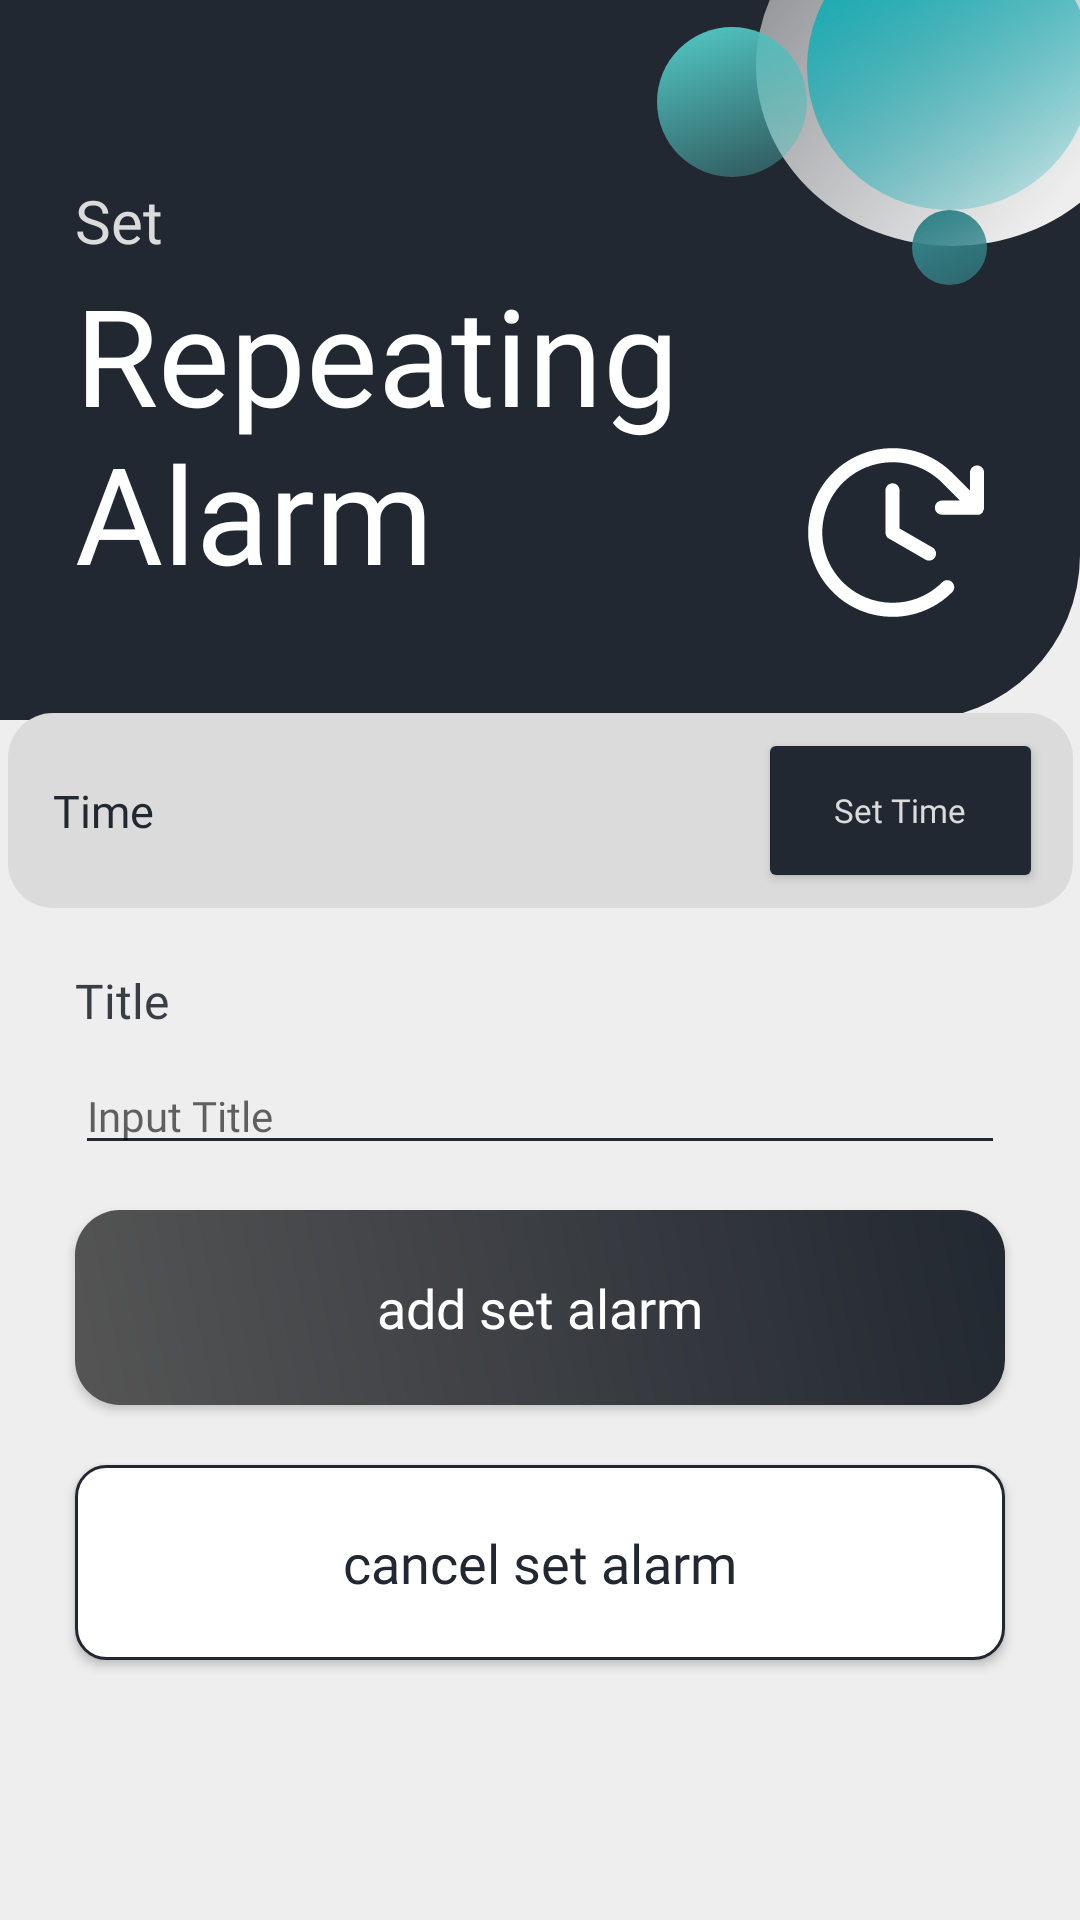

This screen was rendered from an Android layout file. Write that file and the resources it references.
<!-- AndroidManifest.xml: application theme Theme.AlarmApp -->
<!-- res/layout/activity_repeating_alarm.xml -->
<?xml version="1.0" encoding="utf-8"?>
<androidx.constraintlayout.widget.ConstraintLayout
    xmlns:android="http://schemas.android.com/apk/res/android"
    xmlns:app="http://schemas.android.com/apk/res-auto"
    android:layout_width="match_parent"
    android:layout_height="match_parent"
    android:background="@color/EEEEEE">

    <androidx.constraintlayout.widget.ConstraintLayout
        android:id="@+id/constraintLayout3"
        android:layout_width="match_parent"
        android:layout_height="wrap_content"
        android:background="@drawable/bg_rounded_blacky"
        android:padding="120dp"
        app:layout_constraintEnd_toEndOf="parent"
        app:layout_constraintStart_toStartOf="parent"
        app:layout_constraintTop_toTopOf="parent">

    </androidx.constraintlayout.widget.ConstraintLayout>

    <ImageView
        android:layout_width="wrap_content"
        android:layout_height="wrap_content"
        android:src="@drawable/ic_group_18"
        app:layout_constraintEnd_toEndOf="parent"
        app:layout_constraintTop_toTopOf="parent" />

    <TextView
        android:id="@+id/tv_set_one_time"
        android:layout_width="match_parent"
        android:layout_height="wrap_content"
        android:layout_marginStart="25dp"
        android:layout_marginTop="60dp"
        android:fontFamily="@font/rubik_medium"
        android:text="Set"
        android:textColor="@color/whitegray"
        android:textSize="20dp"
        app:layout_constraintStart_toStartOf="parent"
        app:layout_constraintTop_toTopOf="parent" />

    <TextView
        android:layout_width="match_parent"
        android:layout_height="wrap_content"
        android:layout_marginStart="25dp"
        android:layout_marginTop="28dp"
        android:fontFamily="@font/rubik_medium"
        android:text="Repeating
         Alarm"
        android:textColor="@color/white"
        android:textSize="45sp"
        app:layout_constraintStart_toStartOf="parent"
        app:layout_constraintTop_toTopOf="@+id/tv_set_one_time" />

    <ImageView
        android:layout_width="wrap_content"
        android:layout_height="wrap_content"
        android:layout_marginEnd="25dp"
        android:layout_marginBottom="25dp"
        android:src="@drawable/ic_ph_clock_clockwise"
        app:layout_constraintBottom_toBottomOf="@id/constraintLayout3"
        app:layout_constraintEnd_toEndOf="parent" />

    <androidx.constraintlayout.widget.ConstraintLayout
        android:id="@+id/cly_time"
        android:layout_width="355dp"
        android:layout_height="65dp"
        android:layout_marginStart="25dp"
        android:layout_marginEnd="25dp"
        android:layout_marginBottom="100dp"
        android:background="@drawable/bg_rounded_whitegray"
        app:layout_constraintBottom_toBottomOf="parent"
        app:layout_constraintEnd_toEndOf="parent"
        app:layout_constraintStart_toStartOf="parent"
        app:layout_constraintTop_toTopOf="@id/constraintLayout3">

        <TextView
            android:id="@+id/tv_repeating_time"
            android:layout_width="wrap_content"
            android:layout_height="wrap_content"
            android:layout_marginStart="15dp"
            android:fontFamily="@font/rubik_regular"
            android:text="Time"
            android:textColor="@color/blacky"
            android:textSize="15sp"
            app:layout_constraintBottom_toBottomOf="parent"
            app:layout_constraintStart_toStartOf="parent"
            app:layout_constraintTop_toTopOf="parent" />

        <Button
            android:id="@+id/btn_set_time_repeating"
            android:layout_width="95dp"
            android:layout_height="55dp"
            android:layout_marginEnd="10dp"
            android:backgroundTint="@color/blacky"
            android:fontFamily="@font/rubik_regular"
            android:text="Set Time"
            android:textAllCaps="false"
            android:textColor="@color/whitegray"
            android:textSize="11sp"
            app:layout_constraintBottom_toBottomOf="parent"
            app:layout_constraintEnd_toEndOf="parent"
            app:layout_constraintTop_toTopOf="parent" />

    </androidx.constraintlayout.widget.ConstraintLayout>

    <TextView
        android:id="@+id/tv_note_one_time"
        android:layout_width="match_parent"
        android:layout_height="wrap_content"
        android:layout_marginStart="25dp"
        android:layout_marginTop="20dp"
        android:fontFamily="@font/rubik_medium"
        android:text="Title"
        android:textColor="@color/blctetxmd"
        android:textSize="16sp"
        app:layout_constraintEnd_toEndOf="parent"
        app:layout_constraintStart_toStartOf="parent"
        app:layout_constraintTop_toBottomOf="@id/cly_time" />

    <EditText
        android:id="@+id/et_note_repeating_time"
        android:layout_width="match_parent"
        android:layout_height="wrap_content"
        android:layout_marginStart="25dp"
        android:layout_marginTop="8dp"
        android:layout_marginEnd="25dp"
        android:backgroundTint="@color/blacky"
        android:fontFamily="@font/rubik_regular"
        android:hint="Input Title"
        android:textColor="@color/blacky"
        android:textSize="14sp"
        app:layout_constraintEnd_toEndOf="parent"
        app:layout_constraintStart_toStartOf="parent"
        app:layout_constraintTop_toBottomOf="@+id/tv_note_one_time" />

    <androidx.appcompat.widget.AppCompatButton
        android:id="@+id/btn_add_set_repeating_alarm"
        android:layout_width="match_parent"
        android:layout_height="65dp"
        android:layout_marginStart="25dp"
        android:layout_marginTop="15dp"
        android:layout_marginEnd="25dp"
        android:background="@drawable/bg_gradient_button_black"
        android:fontFamily="@font/rubik_medium"
        android:text="add set alarm"
        android:textAllCaps="false"
        android:textColor="@color/white"
        android:textSize="18sp"
        app:layout_constraintEnd_toEndOf="parent"
        app:layout_constraintStart_toStartOf="parent"
        app:layout_constraintTop_toBottomOf="@id/et_note_repeating_time" />

    <androidx.appcompat.widget.AppCompatButton
        android:id="@+id/btn_cancel_set_repeating_alarm"
        android:layout_width="match_parent"
        android:layout_height="65dp"
        android:layout_marginStart="25dp"
        android:layout_marginTop="20dp"
        android:layout_marginEnd="25dp"
        android:background="@drawable/bg_rounded_white_stroke"
        android:fontFamily="@font/rubik_medium"
        android:text="cancel set alarm"
        android:textAllCaps="false"
        android:textColor="@color/blacky"
        android:textSize="18sp"
        app:layout_constraintEnd_toEndOf="parent"
        app:layout_constraintStart_toStartOf="parent"
        app:layout_constraintTop_toBottomOf="@id/btn_add_set_repeating_alarm" />




</androidx.constraintlayout.widget.ConstraintLayout>
<!-- resources referenced by this layout -->
<resources>
  <color name="EEEEEE">#EEEEEE</color>
  <color name="blacky">#222831</color>
  <color name="blctetxmd">#393E46</color>
  <color name="white">#FFFFFFFF</color>
  <color name="whitegray">#DBDBDB</color>
  <!-- drawable bg_gradient_button_black (drawable) -->
  <?xml version="1.0" encoding="utf-8"?>
  <shape xmlns:android="http://schemas.android.com/apk/res/android">
      <corners android:radius="15dp"/>
      <gradient
          android:angle="45"
          android:endColor="#222831"
          android:startColor="#555555"
          android:type="linear"/>
  
  </shape>
  <!-- drawable bg_rounded_blacky (drawable) -->
  <?xml version="1.0" encoding="utf-8"?>
  <shape xmlns:android="http://schemas.android.com/apk/res/android">
   <solid android:color="@color/blacky"/>
      <corners android:bottomRightRadius="55dp"/>
  
  </shape>
  <!-- drawable bg_rounded_white_stroke (drawable) -->
  <?xml version="1.0" encoding="utf-8"?>
  <shape xmlns:android="http://schemas.android.com/apk/res/android">
      <solid android:color="@color/white"/>
  
      <padding
          android:bottom="8dp"
          android:left="4dp"
          android:right="4dp"
          android:top="8dp"/>
  
      <corners android:radius="10dp"/>
  
      <stroke
          android:width="1dp"
          android:color="@color/blacky"/>
  
  </shape>
  <!-- drawable bg_rounded_whitegray (drawable) -->
  <?xml version="1.0" encoding="utf-8"?>
  <shape xmlns:android="http://schemas.android.com/apk/res/android">
      <corners android:radius="15dp"/>
     <solid android:color="@color/whitegray"/>
  </shape>
  <!-- drawable ic_group_18: vector/xml drawable (drawable, 2131 chars, omitted) -->
  <!-- drawable ic_ph_clock_clockwise: vector/xml drawable (drawable, 3515 chars, omitted) -->
  <style name="Theme.AlarmApp" parent="Theme.MaterialComponents.DayNight.DarkActionBar">
          
          <item name="colorPrimary">@color/purple_500</item>
          <item name="colorPrimaryVariant">@color/purple_700</item>
          <item name="colorOnPrimary">@color/white</item>
          
          <item name="colorSecondary">@color/teal_200</item>
          <item name="colorSecondaryVariant">@color/teal_700</item>
          <item name="colorOnSecondary">@color/black</item>
          
          <item name="android:statusBarColor" tools:targetApi="l">?attr/colorPrimaryVariant</item>
          
      </style>
  <color name="purple_500">#FF6200EE</color>
  <color name="purple_700">#FF3700B3</color>
  <color name="teal_200">#FF03DAC5</color>
  <color name="teal_700">#FF018786</color>
  <color name="black">#FF000000</color>
</resources>
